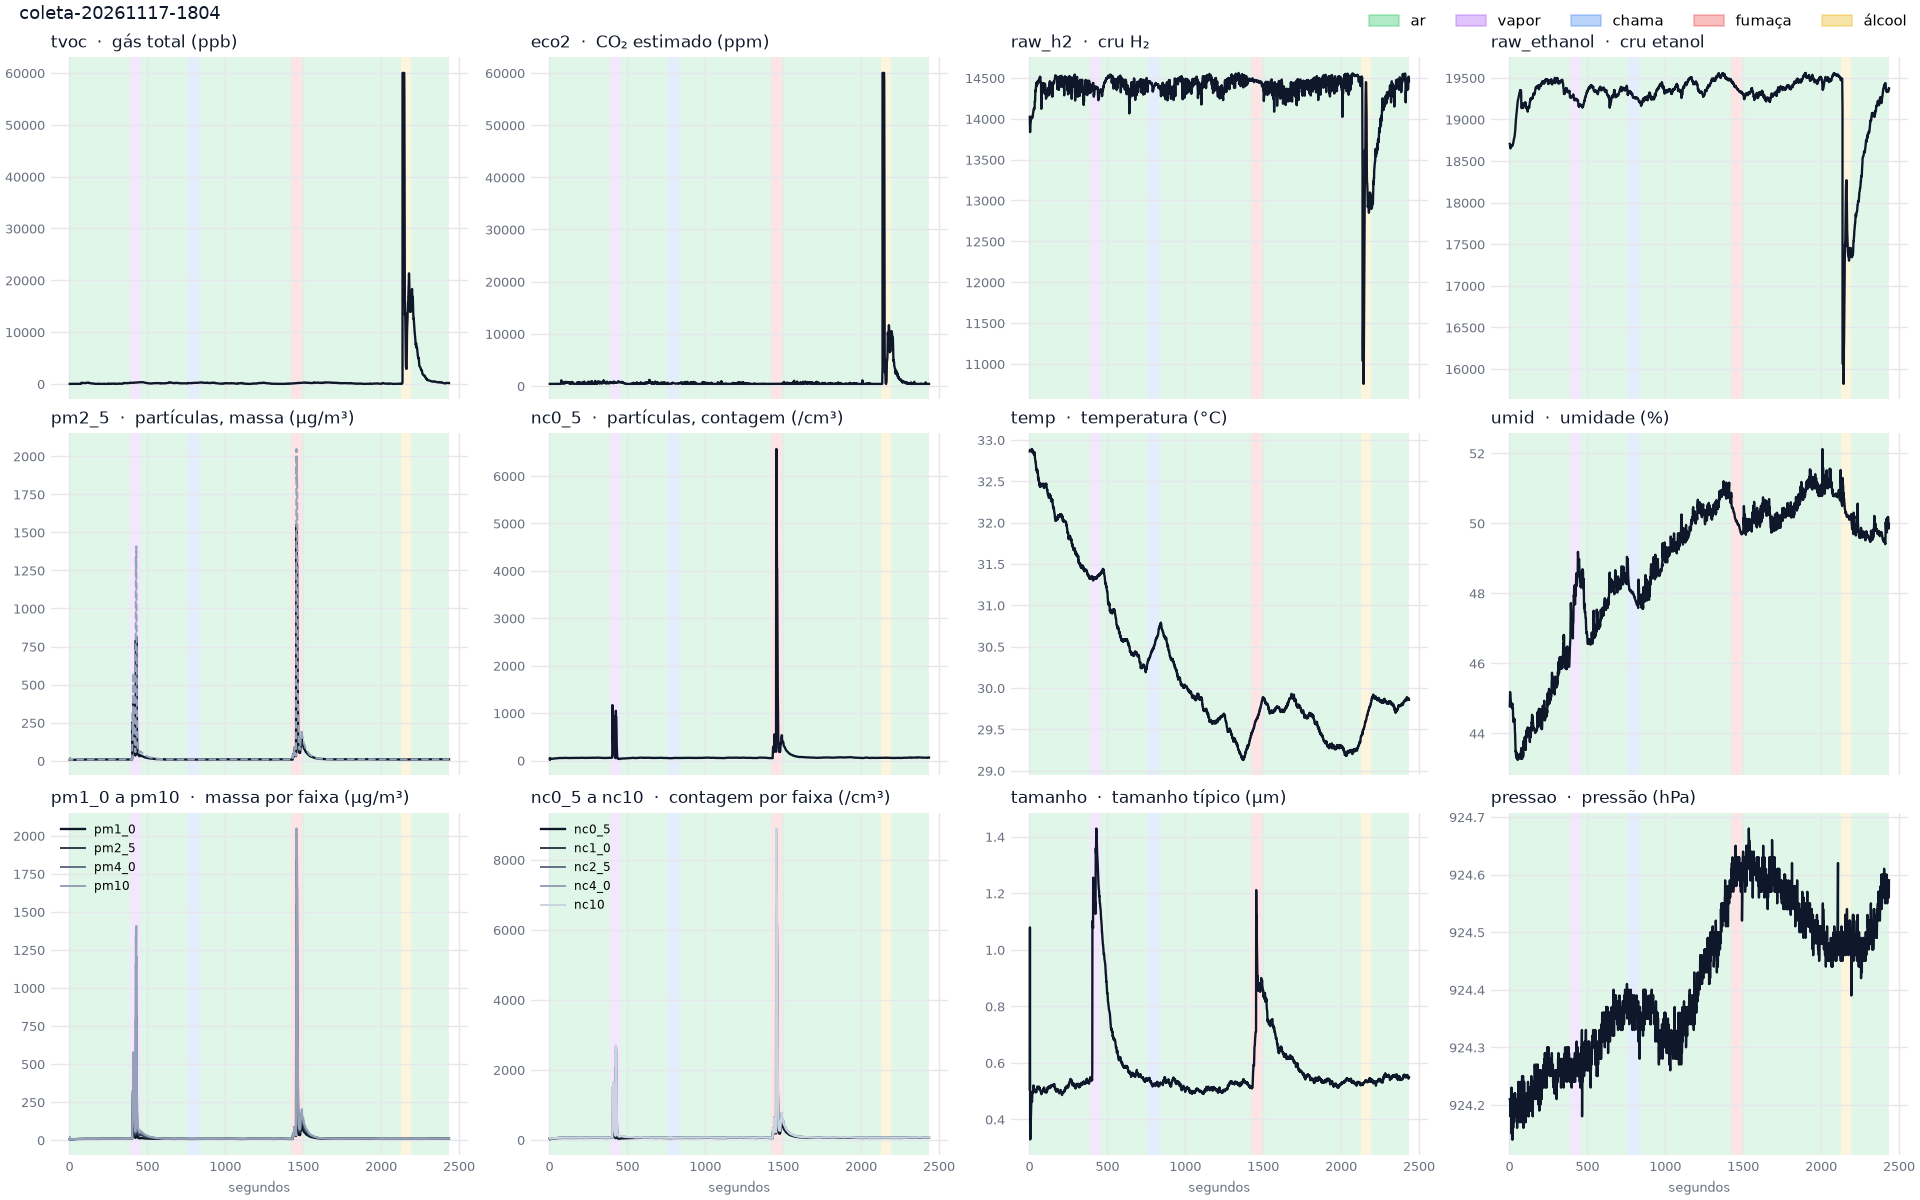

Source data for this figure (header and first rows):
amostra, rodada, temp, umid, tvoc, eco2, raw_h2, raw_ethanol, pressao, pm1_0, pm2_5, nc0_5, nc1_0, nc2_5, pm10, pm4_0, nc4_0, nc10, tamanho, estimulo
1, 1, 32.86, 44.77, 0, 400, 14024, 18706, 924.2, 5.97, 6.31, 41.08, 47.50, 47.64, 6.31, 6.31, 47.66, 47.66, 0.506, 0
2, 1, 32.86, 44.91, 0, 400, 13932, 18700, 924.2, 4.49, 11.43, 12.45, 27.42, 35.02, 19.81, 16.98, 36.65, 36.89, 1.079, 0
3, 1, 32.88, 45.18, 0, 400, 13837, 18665, 924.2, 5.49, 5.80, 37.76, 43.67, 43.80, 5.80, 5.80, 43.81, 43.82, 0.398, 0
4, 1, 32.87, 45.07, 0, 400, 13921, 18656, 924.2, 5.47, 5.79, 37.67, 43.56, 43.69, 5.79, 5.79, 43.70, 43.71, 0.329, 0
5, 1, 32.87, 45.02, 0, 400, 13937, 18651, 924.2, 5.42, 5.73, 37.31, 43.14, 43.27, 5.73, 5.73, 43.28, 43.29, 0.335, 0
6, 1, 32.87, 44.96, 0, 400, 13954, 18655, 924.2, 5.36, 5.67, 36.88, 42.65, 42.77, 5.67, 5.67, 42.79, 42.79, 0.378, 0
7, 1, 32.87, 44.92, 0, 400, 13975, 18658, 924.2, 5.32, 5.63, 36.64, 42.37, 42.49, 5.63, 5.63, 42.51, 42.51, 0.411, 0
8, 1, 32.87, 44.85, 0, 400, 13991, 18667, 924.2, 5.34, 5.65, 36.74, 42.48, 42.61, 5.65, 5.65, 42.62, 42.63, 0.403, 0
9, 1, 32.87, 44.85, 0, 400, 14000, 18673, 924.2, 5.38, 5.69, 37.02, 42.80, 42.93, 5.69, 5.69, 42.94, 42.95, 0.432, 0
10, 1, 32.87, 44.80, 0, 400, 14005, 18676, 924.2, 5.42, 5.73, 37.30, 43.13, 43.25, 5.73, 5.73, 43.27, 43.27, 0.451, 0
11, 1, 32.87, 44.77, 0, 400, 14007, 18673, 924.2, 5.47, 5.78, 37.62, 43.50, 43.63, 5.78, 5.78, 43.64, 43.65, 0.470, 0
12, 1, 32.88, 44.80, 0, 400, 14017, 18683, 924.2, 5.51, 5.82, 37.89, 43.81, 43.94, 5.82, 5.82, 43.95, 43.96, 0.479, 0
13, 1, 32.88, 44.75, 0, 400, 14016, 18677, 924.1, 5.52, 5.84, 38.01, 43.95, 44.08, 5.84, 5.84, 44.09, 44.10, 0.476, 0
14, 1, 32.87, 44.76, 0, 400, 14008, 18681, 924.2, 5.52, 5.84, 38.01, 43.95, 44.08, 5.84, 5.84, 44.09, 44.10, 0.466, 0
15, 1, 32.89, 44.78, 0, 400, 14013, 18687, 924.2, 5.54, 5.86, 38.15, 44.11, 44.24, 5.86, 5.86, 44.25, 44.26, 0.462, 0
16, 1, 32.86, 44.82, 0, 400, 14007, 18686, 924.1, 5.55, 5.87, 38.21, 44.18, 44.31, 5.87, 5.87, 44.32, 44.33, 0.471, 0
17, 1, 32.85, 44.85, 0, 400, 14012, 18689, 924.2, 5.54, 5.86, 38.11, 44.07, 44.20, 5.86, 5.86, 44.21, 44.22, 0.484, 0
18, 1, 32.87, 44.85, 12, 400, 14014, 18686, 924.2, 5.50, 5.81, 37.84, 43.76, 43.88, 5.81, 5.81, 43.90, 43.91, 0.498, 0
19, 1, 32.86, 44.72, 5, 400, 14036, 18685, 924.1, 5.45, 5.77, 37.53, 43.39, 43.52, 5.77, 5.77, 43.53, 43.54, 0.496, 0
20, 1, 32.87, 44.69, 0, 400, 14034, 18700, 924.2, 5.44, 5.76, 37.46, 43.32, 43.45, 5.76, 5.76, 43.46, 43.47, 0.497, 0
21, 1, 32.87, 44.71, 2, 400, 14057, 18705, 924.2, 5.42, 5.73, 37.32, 43.16, 43.28, 5.73, 5.73, 43.30, 43.30, 0.494, 0
22, 1, 32.85, 44.51, 0, 400, 14067, 18705, 924.2, 5.43, 5.74, 37.35, 43.19, 43.32, 5.74, 5.74, 43.33, 43.34, 0.504, 0
23, 1, 32.86, 44.38, 1, 400, 14085, 18720, 924.2, 5.46, 5.77, 37.57, 43.44, 43.57, 5.77, 5.77, 43.58, 43.59, 0.508, 0
24, 1, 32.84, 44.34, 0, 400, 14092, 18728, 924.2, 5.47, 5.79, 37.65, 43.54, 43.67, 5.79, 5.79, 43.68, 43.69, 0.514, 0
25, 1, 32.85, 44.32, 0, 400, 14105, 18734, 924.2, 5.63, 5.95, 38.74, 44.79, 44.92, 5.95, 5.95, 44.94, 44.94, 0.520, 0
26, 1, 32.85, 44.32, 0, 400, 14120, 18749, 924.2, 5.74, 6.07, 39.53, 45.70, 45.84, 6.07, 6.07, 45.85, 45.86, 0.509, 0
27, 1, 32.84, 44.37, 0, 400, 14125, 18759, 924.2, 5.86, 6.20, 40.36, 46.67, 46.81, 6.20, 6.20, 46.82, 46.83, 0.510, 0
28, 1, 32.82, 44.39, 0, 400, 14117, 18768, 924.2, 6.01, 6.36, 41.37, 47.84, 47.98, 6.36, 6.36, 48.00, 48.00, 0.500, 0
29, 1, 32.83, 44.42, 0, 400, 14117, 18782, 924.2, 6.12, 6.47, 42.12, 48.70, 48.84, 6.47, 6.47, 48.86, 48.87, 0.504, 0
30, 1, 32.83, 44.40, 0, 400, 14128, 18791, 924.2, 6.24, 6.60, 42.96, 49.67, 49.82, 6.60, 6.60, 49.84, 49.84, 0.503, 0
31, 1, 32.84, 44.37, 0, 400, 14126, 18797, 924.2, 6.32, 6.68, 43.49, 50.29, 50.44, 6.68, 6.68, 50.46, 50.47, 0.506, 0
32, 1, 32.85, 44.39, 0, 401, 14128, 18798, 924.2, 6.38, 6.74, 43.87, 50.73, 50.88, 6.74, 6.74, 50.89, 50.90, 0.505, 0
33, 1, 32.84, 44.19, 0, 400, 14214, 18823, 924.2, 6.43, 6.80, 44.26, 51.18, 51.33, 6.80, 6.80, 51.34, 51.35, 0.503, 0
34, 1, 32.78, 44.04, 0, 400, 14211, 18833, 924.2, 6.43, 6.80, 44.27, 51.19, 51.34, 6.80, 6.80, 51.36, 51.36, 0.504, 0
35, 1, 32.77, 44.00, 0, 400, 14220, 18851, 924.2, 6.48, 6.85, 44.59, 51.56, 51.71, 6.85, 6.85, 51.73, 51.74, 0.501, 0
36, 1, 32.76, 43.81, 0, 400, 14284, 18870, 924.2, 6.51, 6.88, 44.78, 51.78, 51.93, 6.88, 6.88, 51.95, 51.96, 0.496, 0
37, 1, 32.74, 43.60, 0, 400, 14348, 18906, 924.2, 6.53, 6.90, 44.92, 51.94, 52.09, 6.90, 6.90, 52.11, 52.11, 0.496, 0
38, 1, 32.73, 43.51, 0, 400, 14335, 18927, 924.2, 6.54, 6.91, 45.00, 52.03, 52.19, 6.91, 6.91, 52.20, 52.21, 0.498, 0
39, 1, 32.73, 43.47, 0, 400, 14359, 18960, 924.2, 6.53, 6.91, 44.95, 51.97, 52.13, 6.91, 6.91, 52.14, 52.15, 0.498, 0
40, 1, 32.71, 43.50, 0, 400, 14365, 18989, 924.2, 6.54, 6.92, 45.02, 52.06, 52.21, 6.92, 6.92, 52.23, 52.24, 0.497, 0
41, 1, 32.69, 43.39, 0, 400, 14403, 19010, 924.2, 6.54, 6.92, 45.01, 52.05, 52.20, 6.92, 6.92, 52.22, 52.22, 0.500, 0
42, 1, 32.65, 43.47, 0, 400, 14391, 19032, 924.2, 6.55, 6.93, 45.07, 52.11, 52.27, 6.93, 6.93, 52.28, 52.29, 0.496, 0
43, 1, 32.65, 43.30, 0, 400, 14437, 19052, 924.2, 6.55, 6.93, 45.09, 52.14, 52.29, 6.93, 6.93, 52.31, 52.32, 0.496, 0
44, 1, 32.63, 43.35, 0, 400, 14407, 19080, 924.2, 6.59, 6.97, 45.37, 52.46, 52.61, 6.97, 6.97, 52.63, 52.64, 0.502, 0
45, 1, 32.63, 43.42, 0, 400, 14406, 19096, 924.2, 6.63, 7.02, 45.66, 52.79, 52.95, 7.02, 7.02, 52.96, 52.97, 0.505, 0
46, 1, 32.65, 43.30, 0, 400, 14444, 19116, 924.2, 6.65, 7.03, 45.76, 52.92, 53.07, 7.03, 7.03, 53.09, 53.10, 0.508, 0
47, 1, 32.62, 43.29, 0, 400, 14434, 19132, 924.2, 6.69, 7.07, 46.01, 53.20, 53.35, 7.07, 7.07, 53.37, 53.38, 0.509, 0
48, 1, 32.63, 43.30, 0, 400, 14417, 19147, 924.2, 6.74, 7.13, 46.40, 53.66, 53.82, 7.13, 7.13, 53.83, 53.84, 0.513, 0
49, 1, 32.64, 43.28, 0, 400, 14444, 19176, 924.2, 6.78, 7.17, 46.69, 53.99, 54.14, 7.17, 7.17, 54.16, 54.17, 0.515, 0
50, 1, 32.62, 43.28, 0, 400, 14439, 19186, 924.2, 6.85, 7.25, 47.16, 54.53, 54.69, 7.25, 7.25, 54.71, 54.72, 0.516, 0
51, 1, 32.60, 43.25, 0, 400, 14459, 19205, 924.2, 6.94, 7.34, 47.78, 55.24, 55.41, 7.34, 7.34, 55.42, 55.43, 0.513, 0
52, 1, 32.61, 43.24, 0, 400, 14453, 19219, 924.2, 7.04, 7.45, 48.46, 56.03, 56.20, 7.45, 7.45, 56.22, 56.22, 0.513, 0
53, 1, 32.57, 43.29, 0, 400, 14459, 19237, 924.2, 7.15, 7.57, 49.24, 56.93, 57.10, 7.57, 7.57, 57.12, 57.13, 0.511, 0
54, 1, 32.54, 43.37, 0, 400, 14436, 19237, 924.2, 7.27, 7.69, 50.03, 57.86, 58.02, 7.69, 7.69, 58.04, 58.05, 0.510, 0
55, 1, 32.55, 43.36, 0, 400, 14443, 19240, 924.2, 7.37, 7.79, 50.70, 58.62, 58.80, 7.79, 7.79, 58.82, 58.82, 0.510, 0
56, 1, 32.54, 43.32, 0, 400, 14463, 19256, 924.2, 7.47, 7.90, 51.39, 59.43, 59.60, 7.90, 7.90, 59.62, 59.63, 0.512, 0
57, 1, 32.51, 43.37, 0, 400, 14458, 19262, 924.2, 7.52, 7.95, 51.77, 59.86, 60.04, 7.95, 7.95, 60.06, 60.07, 0.511, 0
58, 1, 32.51, 43.36, 0, 400, 14455, 19267, 924.2, 7.55, 7.99, 51.98, 60.11, 60.28, 7.99, 7.99, 60.30, 60.31, 0.512, 0
59, 1, 32.52, 43.32, 0, 400, 14475, 19278, 924.2, 7.57, 8.01, 52.11, 60.25, 60.43, 8.01, 8.01, 60.45, 60.46, 0.513, 0
60, 1, 32.50, 43.35, 0, 400, 14472, 19285, 924.2, 7.57, 8.00, 52.06, 60.20, 60.38, 8.00, 8.00, 60.40, 60.41, 0.516, 0
... 2,374 more rows
